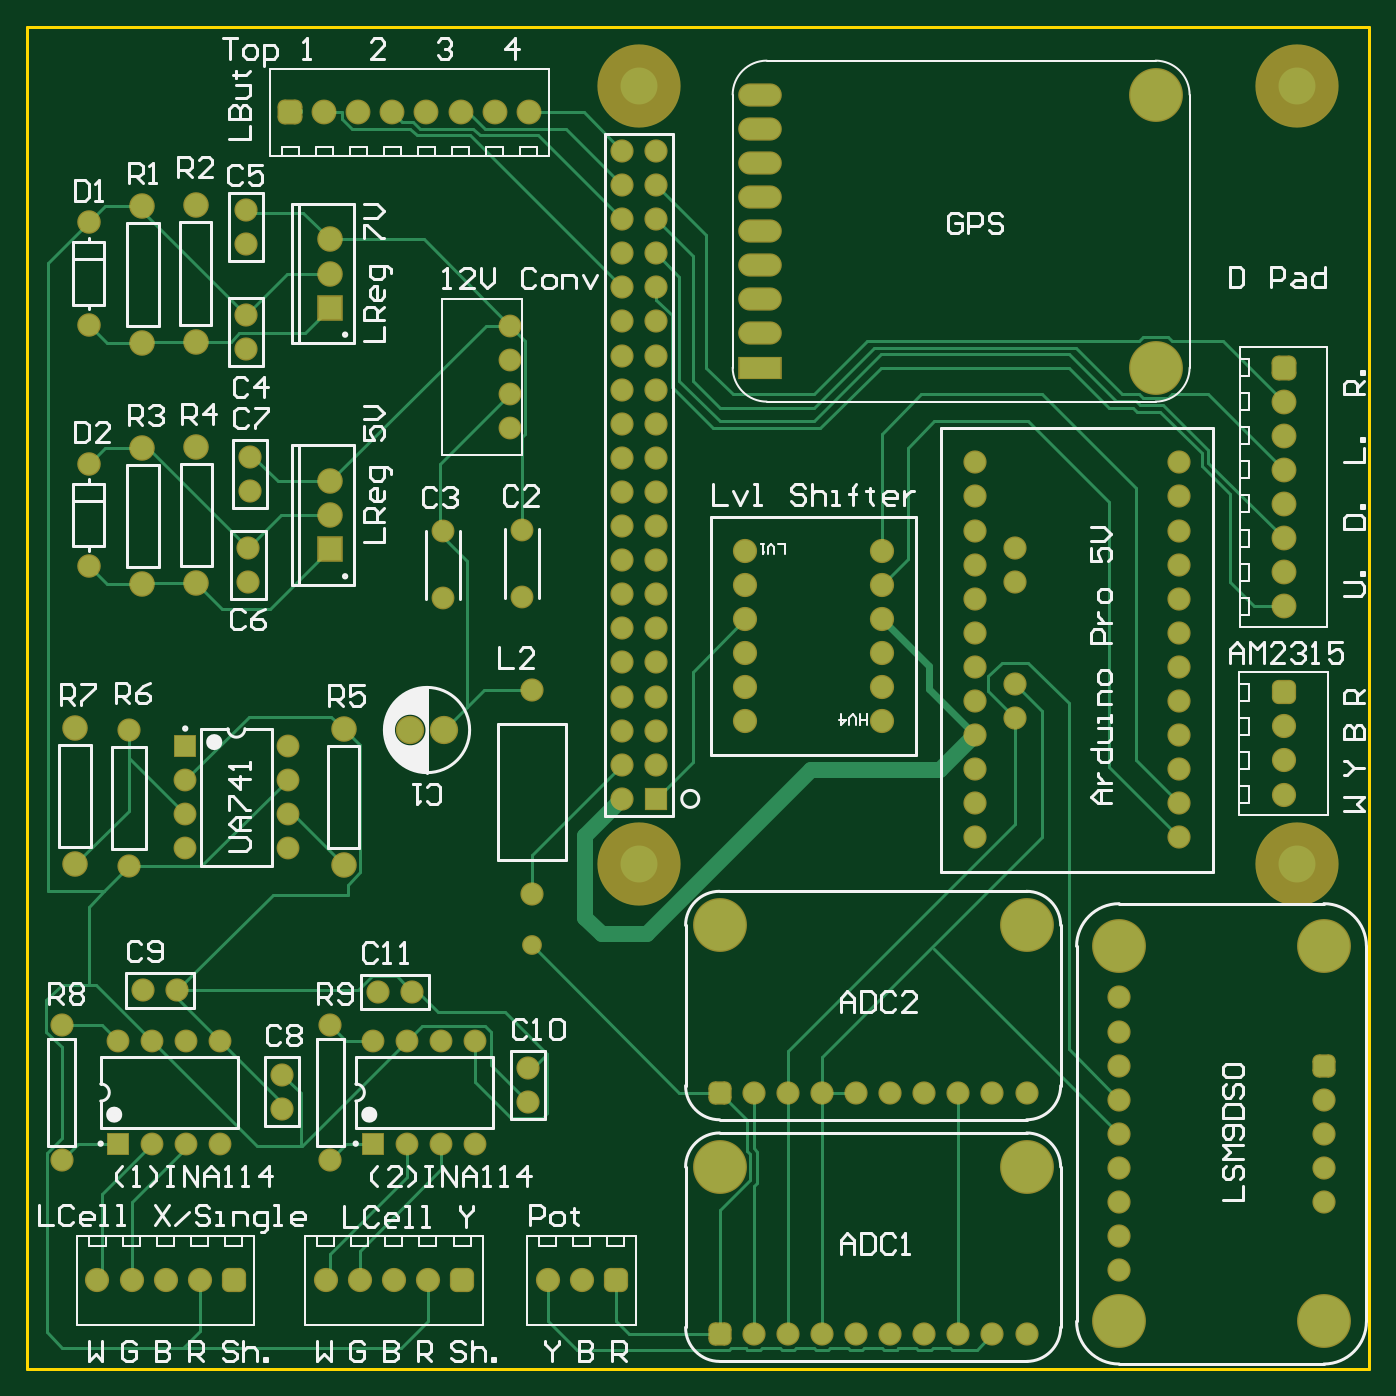
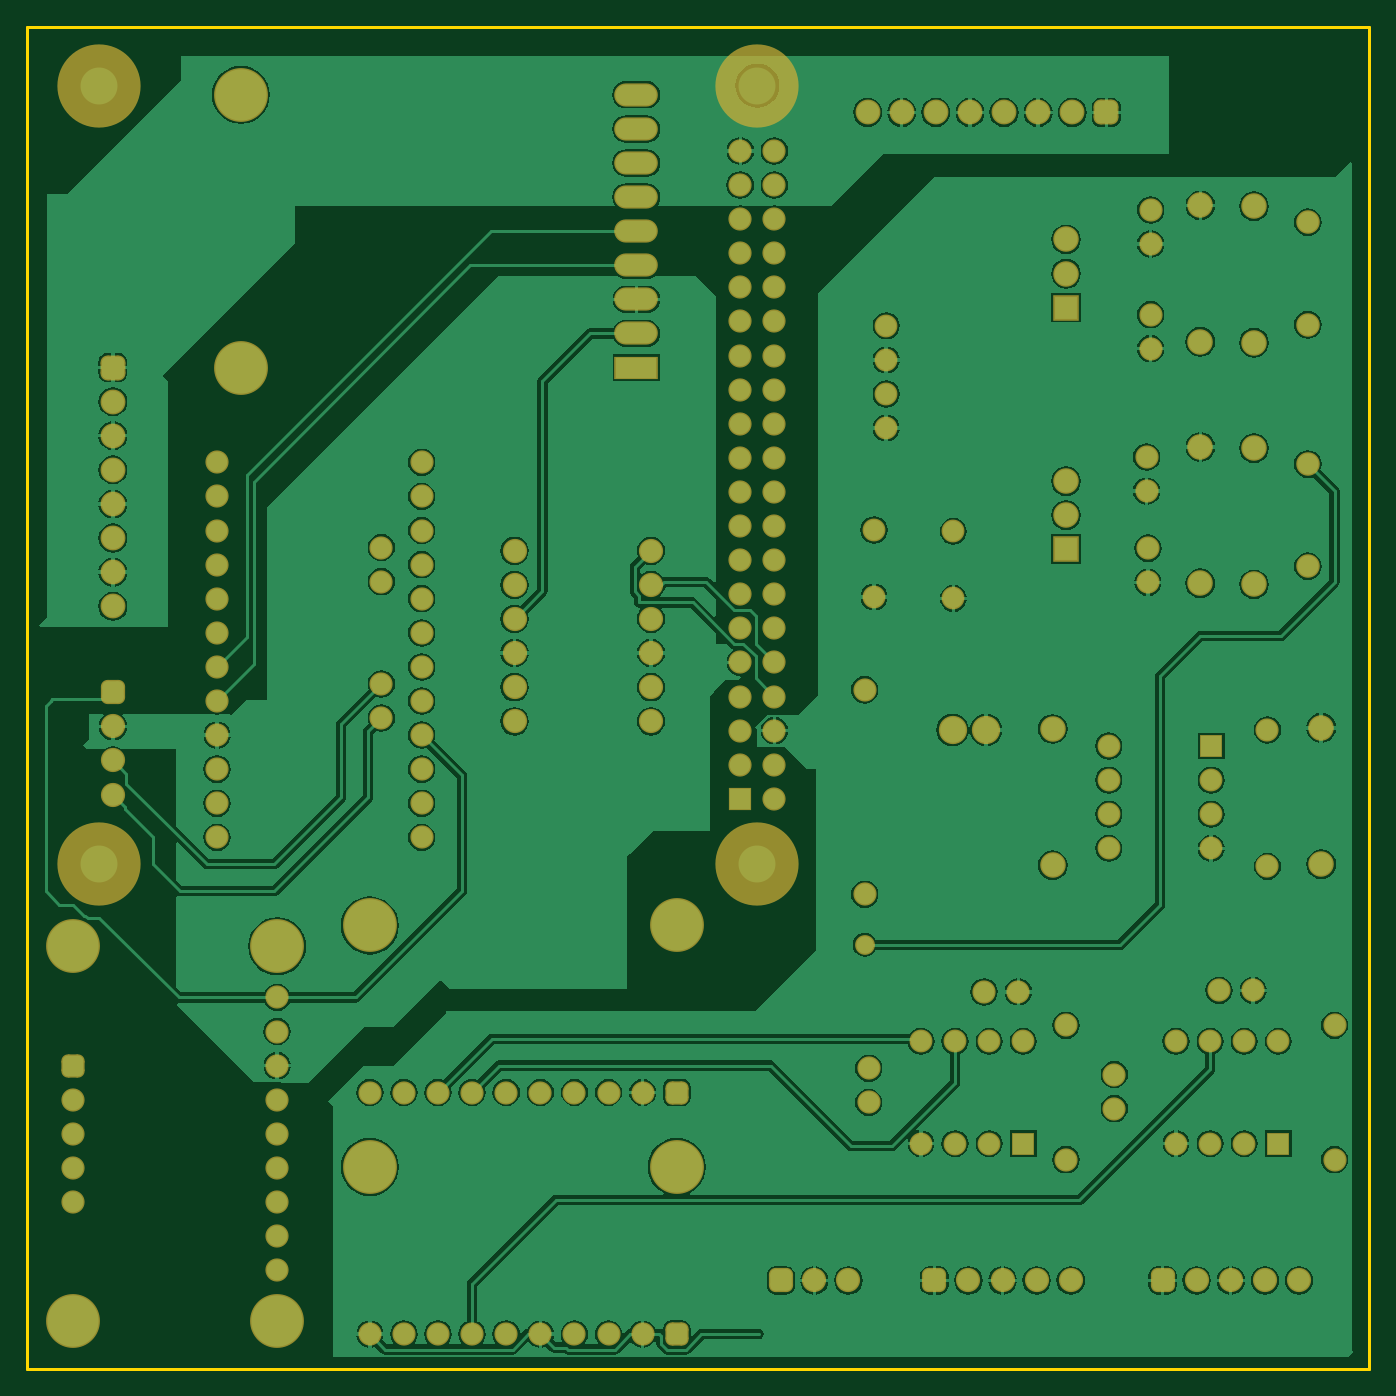
Circuit board: 9 layer files. Board 100.0 x 100.0 mm.
- bottom_copper: BiAxialLoadCell.GBL (119620 bytes)
- bottom_silk: BiAxialLoadCell.GBO (75 bytes)
- paste: BiAxialLoadCell.GBP (75 bytes)
- bottom_mask: BiAxialLoadCell.GBS (8415 bytes)
- outline: BiAxialLoadCell.GKO (201 bytes)
- top_copper: BiAxialLoadCell.GTL (18381 bytes)
- top_silk: BiAxialLoadCell.GTO (34420 bytes)
- paste: BiAxialLoadCell.GTP (74 bytes)
- top_mask: BiAxialLoadCell.GTS (8413 bytes)

=== bottom_copper: BiAxialLoadCell.GBL (119620 bytes, source omitted) ===
=== bottom_silk: BiAxialLoadCell.GBO ===
G04 Layer_Color=13813960*
%FSLAX44Y44*%
%MOMM*%
G71*
G01*
G75*
M02*

=== paste: BiAxialLoadCell.GBP ===
G04 Layer_Color=16770453*
%FSLAX44Y44*%
%MOMM*%
G71*
G01*
G75*
M02*

=== bottom_mask: BiAxialLoadCell.GBS (8415 bytes, source omitted) ===
=== outline: BiAxialLoadCell.GKO ===
G04 Layer_Color=16720538*
%FSLAX44Y44*%
%MOMM*%
G71*
G01*
G75*
%ADD10C,0.2540*%
D10*
X254000Y254000D02*
Y1254000D01*
Y254000D02*
X1254000D01*
Y1254000D01*
X254000D02*
X1254000D01*
M02*

=== top_copper: BiAxialLoadCell.GTL (18381 bytes, source omitted) ===
=== top_silk: BiAxialLoadCell.GTO (34420 bytes, source omitted) ===
=== paste: BiAxialLoadCell.GTP ===
G04 Layer_Color=7318015*
%FSLAX44Y44*%
%MOMM*%
G71*
G01*
G75*
M02*

=== top_mask: BiAxialLoadCell.GTS (8413 bytes, source omitted) ===
